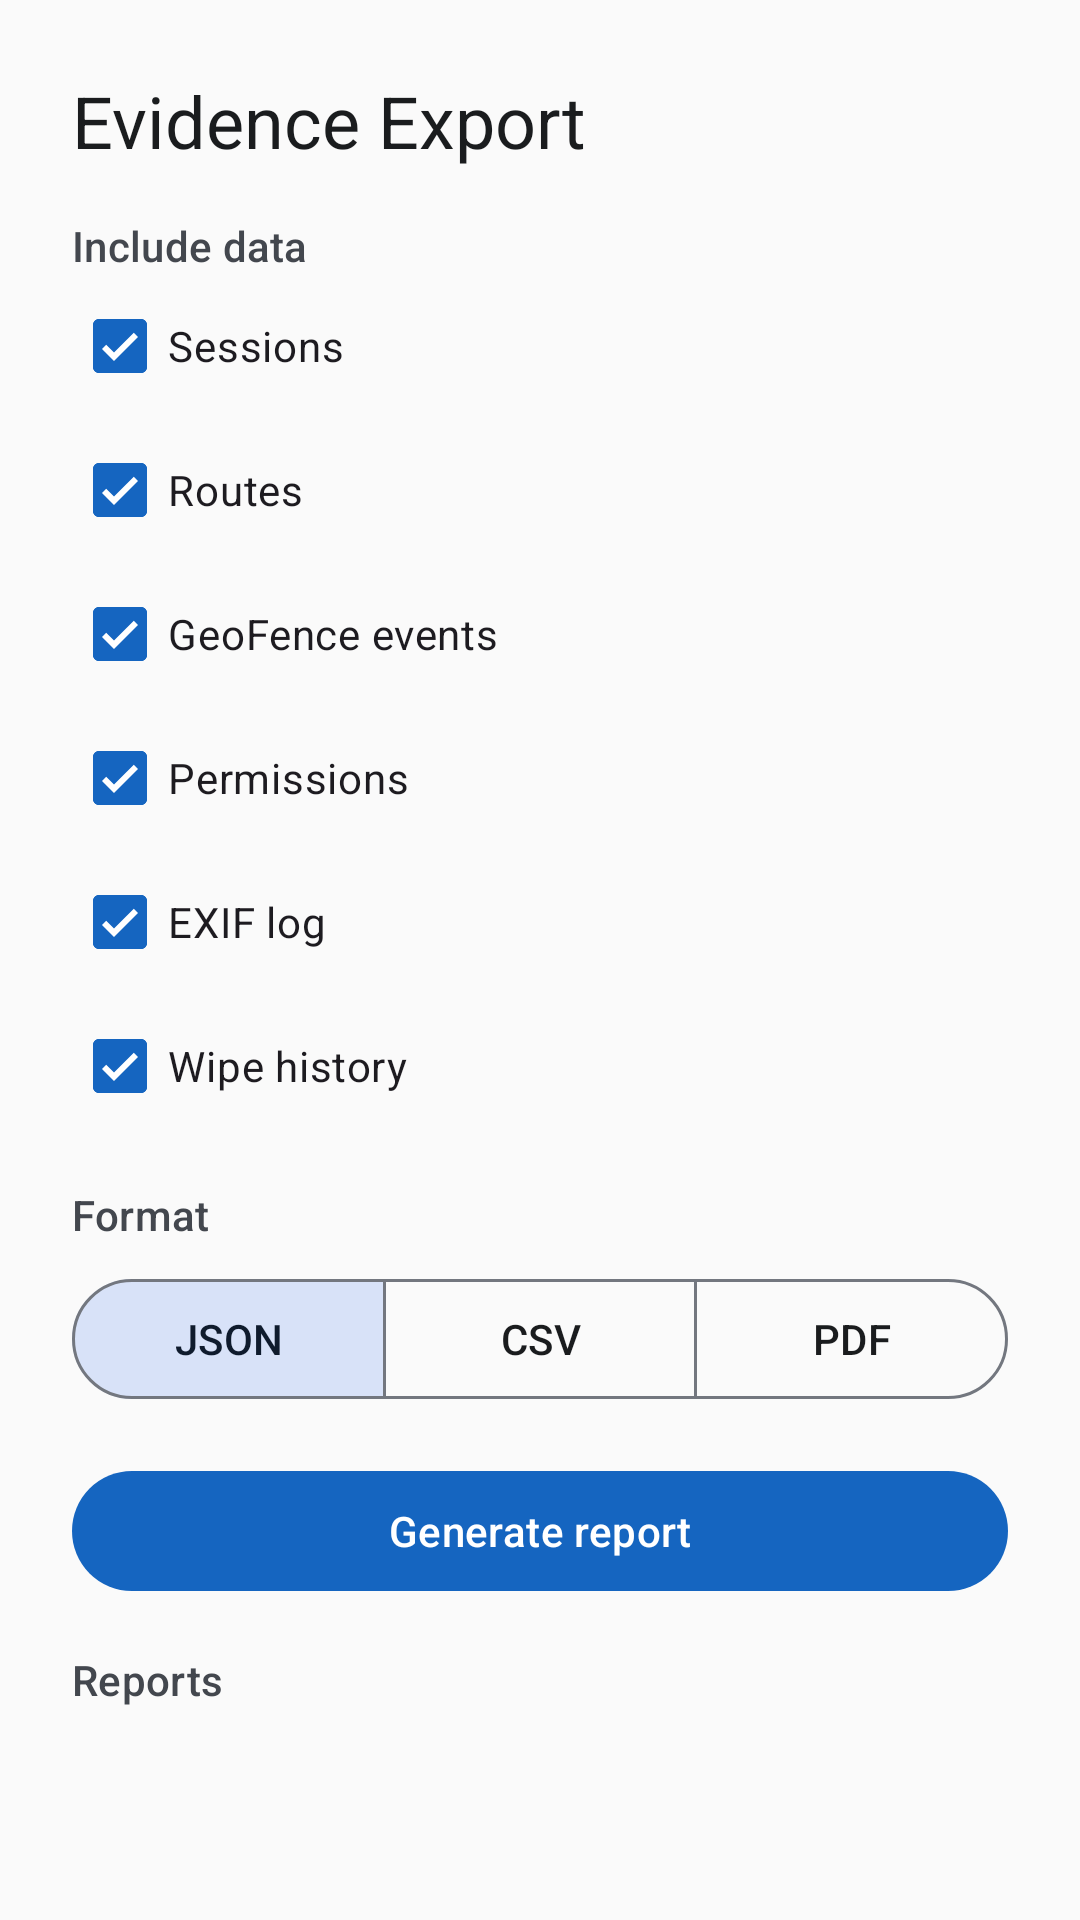

Layout XML and referenced resources for this Android screen:
<!-- AndroidManifest.xml: application theme AppTheme -->
<!-- res/layout/activity_evidence_export_content.xml -->
<?xml version="1.0" encoding="utf-8"?>
<androidx.core.widget.NestedScrollView xmlns:android="http://schemas.android.com/apk/res/android"
    xmlns:app="http://schemas.android.com/apk/res-auto"
    android:id="@+id/evidence_root"
    android:layout_width="match_parent"
    android:layout_height="match_parent"
    android:background="@color/colorBackground"
    android:fillViewport="true">

    <LinearLayout
        android:layout_width="match_parent"
        android:layout_height="wrap_content"
        android:orientation="vertical"
        android:padding="@dimen/spacing_lg">

        <TextView
            android:layout_width="match_parent"
            android:layout_height="wrap_content"
            android:text="@string/Evidence_Title"
            android:textAppearance="?attr/textAppearanceHeadlineSmall"
            android:textColor="?attr/colorOnSurface" />

        <TextView
            android:layout_width="match_parent"
            android:layout_height="wrap_content"
            android:layout_marginTop="@dimen/spacing_md"
            android:text="@string/Evidence_SelectModules"
            android:textAppearance="?attr/textAppearanceTitleSmall"
            android:textColor="?attr/colorOnSurfaceVariant" />

        <com.google.android.material.checkbox.MaterialCheckBox
            android:id="@+id/ev_cb_sessions"
            android:layout_width="match_parent"
            android:layout_height="wrap_content"
            android:checked="true"
            android:text="@string/Evidence_Cat_Sessions" />

        <com.google.android.material.checkbox.MaterialCheckBox
            android:id="@+id/ev_cb_routes"
            android:layout_width="match_parent"
            android:layout_height="wrap_content"
            android:checked="true"
            android:text="@string/Evidence_Cat_Routes" />

        <com.google.android.material.checkbox.MaterialCheckBox
            android:id="@+id/ev_cb_geofences"
            android:layout_width="match_parent"
            android:layout_height="wrap_content"
            android:checked="true"
            android:text="@string/Evidence_Cat_GeoFences" />

        <com.google.android.material.checkbox.MaterialCheckBox
            android:id="@+id/ev_cb_permissions"
            android:layout_width="match_parent"
            android:layout_height="wrap_content"
            android:checked="true"
            android:text="@string/Evidence_Cat_Permissions" />

        <com.google.android.material.checkbox.MaterialCheckBox
            android:id="@+id/ev_cb_exif"
            android:layout_width="match_parent"
            android:layout_height="wrap_content"
            android:checked="true"
            android:text="@string/Evidence_Cat_Exif" />

        <com.google.android.material.checkbox.MaterialCheckBox
            android:id="@+id/ev_cb_wipes"
            android:layout_width="match_parent"
            android:layout_height="wrap_content"
            android:checked="true"
            android:text="@string/Evidence_Cat_Wipes" />

        <TextView
            android:layout_width="match_parent"
            android:layout_height="wrap_content"
            android:layout_marginTop="@dimen/spacing_md"
            android:text="@string/Evidence_Format"
            android:textAppearance="?attr/textAppearanceTitleSmall"
            android:textColor="?attr/colorOnSurfaceVariant" />

        <com.google.android.material.button.MaterialButtonToggleGroup
            android:id="@+id/evidence_format_group"
            android:layout_width="match_parent"
            android:layout_height="wrap_content"
            android:layout_marginTop="@dimen/spacing_sm"
            app:checkedButton="@id/evidence_fmt_json"
            app:selectionRequired="true"
            app:singleSelection="true">

            <com.google.android.material.button.MaterialButton
                android:id="@+id/evidence_fmt_json"
                style="?attr/materialButtonOutlinedStyle"
                android:layout_width="@dimen/size_zero"
                android:layout_height="wrap_content"
                android:layout_weight="1"
                android:text="@string/Evidence_Fmt_Json" />

            <com.google.android.material.button.MaterialButton
                android:id="@+id/evidence_fmt_csv"
                style="?attr/materialButtonOutlinedStyle"
                android:layout_width="@dimen/size_zero"
                android:layout_height="wrap_content"
                android:layout_weight="1"
                android:text="@string/Evidence_Fmt_Csv" />

            <com.google.android.material.button.MaterialButton
                android:id="@+id/evidence_fmt_pdf"
                style="?attr/materialButtonOutlinedStyle"
                android:layout_width="@dimen/size_zero"
                android:layout_height="wrap_content"
                android:layout_weight="1"
                android:text="@string/Evidence_Fmt_Pdf" />
        </com.google.android.material.button.MaterialButtonToggleGroup>

        <com.google.android.material.button.MaterialButton
            android:id="@+id/evidence_generate_btn"
            android:layout_width="match_parent"
            android:layout_height="wrap_content"
            android:layout_marginTop="@dimen/spacing_md"
            android:text="@string/Evidence_Generate"
            app:icon="@drawable/ic_evidence_export" />

        <ProgressBar
            android:id="@+id/evidence_progress"
            android:layout_width="wrap_content"
            android:layout_height="wrap_content"
            android:layout_gravity="center_horizontal"
            android:layout_marginTop="@dimen/spacing_md"
            android:visibility="gone" />

        <TextView
            android:layout_width="match_parent"
            android:layout_height="wrap_content"
            android:layout_marginTop="@dimen/spacing_md"
            android:text="@string/Evidence_History"
            android:textAppearance="?attr/textAppearanceTitleSmall"
            android:textColor="?attr/colorOnSurfaceVariant" />

        <androidx.recyclerview.widget.RecyclerView
            android:id="@+id/evidence_list"
            android:layout_width="match_parent"
            android:layout_height="wrap_content"
            android:layout_marginTop="@dimen/spacing_sm"
            android:nestedScrollingEnabled="false" />

        <LinearLayout
            android:id="@+id/evidence_empty"
            android:layout_width="match_parent"
            android:layout_height="wrap_content"
            android:gravity="center"
            android:orientation="vertical"
            android:padding="@dimen/spacing_xl"
            android:visibility="gone">

            <ImageView
                android:layout_width="@dimen/permission_illustration_size"
                android:layout_height="@dimen/permission_illustration_size"
                android:contentDescription="@string/Cd_EvidenceExport"
                android:src="@drawable/ic_evidence_export"
                app:tint="?attr/colorPrimary" />

            <TextView
                android:layout_width="match_parent"
                android:layout_height="wrap_content"
                android:layout_marginTop="@dimen/spacing_md"
                android:gravity="center"
                android:text="@string/Evidence_Empty_Title"
                android:textAppearance="?attr/textAppearanceTitleLarge"
                android:textColor="?attr/colorOnSurface" />

            <TextView
                android:layout_width="match_parent"
                android:layout_height="wrap_content"
                android:layout_marginTop="@dimen/spacing_xs"
                android:gravity="center"
                android:text="@string/Evidence_Empty_Body"
                android:textAppearance="?attr/textAppearanceBodyMedium"
                android:textColor="?attr/colorOnSurfaceVariant" />
        </LinearLayout>
    </LinearLayout>
</androidx.core.widget.NestedScrollView>
<!-- resources referenced by this layout -->
<resources>
  <color name="colorBackground">#FAFAFA</color>
  <dimen name="permission_illustration_size">96dp</dimen>
  <dimen name="size_zero">0dp</dimen>
  <dimen name="spacing_lg">24dp</dimen>
  <dimen name="spacing_md">16dp</dimen>
  <dimen name="spacing_sm">8dp</dimen>
  <dimen name="spacing_xl">32dp</dimen>
  <dimen name="spacing_xs">4dp</dimen>
  <string name="Cd_EvidenceExport">Evidence export</string>
  <string name="Evidence_Cat_Exif">EXIF log</string>
  <string name="Evidence_Cat_GeoFences">GeoFence events</string>
  <string name="Evidence_Cat_Permissions">Permissions</string>
  <string name="Evidence_Cat_Routes">Routes</string>
  <string name="Evidence_Cat_Sessions">Sessions</string>
  <string name="Evidence_Cat_Wipes">Wipe history</string>
  <string name="Evidence_Empty_Body">Generated reports appear here.</string>
  <string name="Evidence_Empty_Title">No reports yet</string>
  <string name="Evidence_Fmt_Csv">CSV</string>
  <string name="Evidence_Fmt_Json">JSON</string>
  <string name="Evidence_Fmt_Pdf">PDF</string>
  <string name="Evidence_Format">Format</string>
  <string name="Evidence_Generate">Generate report</string>
  <string name="Evidence_History">Reports</string>
  <string name="Evidence_SelectModules">Include data</string>
  <string name="Evidence_Title">Evidence Export</string>
  <style name="AppTheme" parent="Theme.Material3.DayNight">
          <item name="android:statusBarColor">@android:color/transparent</item>
          <item name="android:navigationBarColor">@android:color/transparent</item>
          <item name="android:windowDrawsSystemBarBackgrounds">true</item>
          <item name="android:enforceStatusBarContrast" tools:targetApi="q">false</item>
          <item name="android:enforceNavigationBarContrast" tools:targetApi="q">false</item>
      </style>
</resources>
